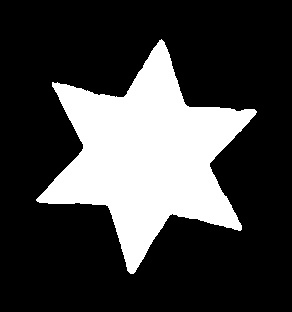

Data behind this chart, as committed beside it:
837, 743
836, 744
835, 744
835, 745
833, 747
833, 748
829, 752
829, 753
827, 755
827, 756
826, 757
826, 758
825, 759
825, 760
824, 761
824, 762
821, 765
821, 766
820, 767
820, 768
819, 769
819, 771
814, 776
814, 777
813, 778
813, 779
812, 780
812, 781
810, 783
810, 784
809, 785
809, 786
808, 787
808, 788
806, 790
806, 791
805, 792
805, 793
803, 795
803, 797
799, 801
793, 801
792, 800
791, 801
790, 800
786, 800
785, 799
781, 799
780, 798
776, 798
775, 799
774, 799
773, 798
770, 798
768, 796
766, 796
765, 795
764, 795
763, 794
762, 795
761, 794
... 343 more rows
